Labelled photos from "processed", an image-classification folder in IamDeeprajSarma/ayurveda-plant-id. The possible labels are: aegle, aloe vera, andrographis, bacopa, betel, boerhavia, catharanthus, centella, cissus, clerodendrum, clitoria, eclipta, eryngium, euphorbia, guava, gymnema, haritaki, hibiscus, houttuynia, hygrophila, jamun, justicia, kalanchoe, leucas, mentha, neem, nyctanthes, tinospora, tulsi, vitex.

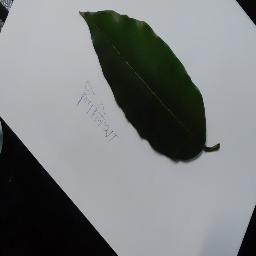
Label: haritaki

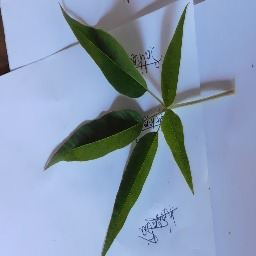
Label: vitex

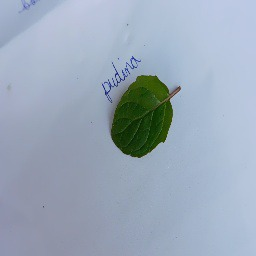
Label: mentha

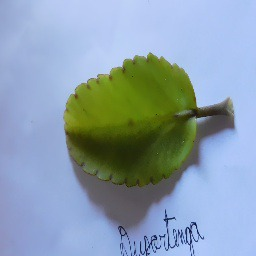
Label: kalanchoe

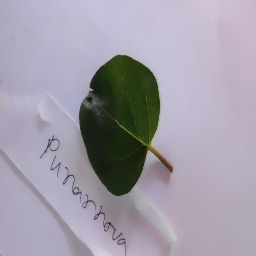
Label: boerhavia

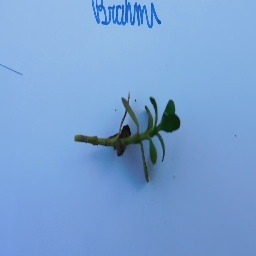
Label: bacopa
